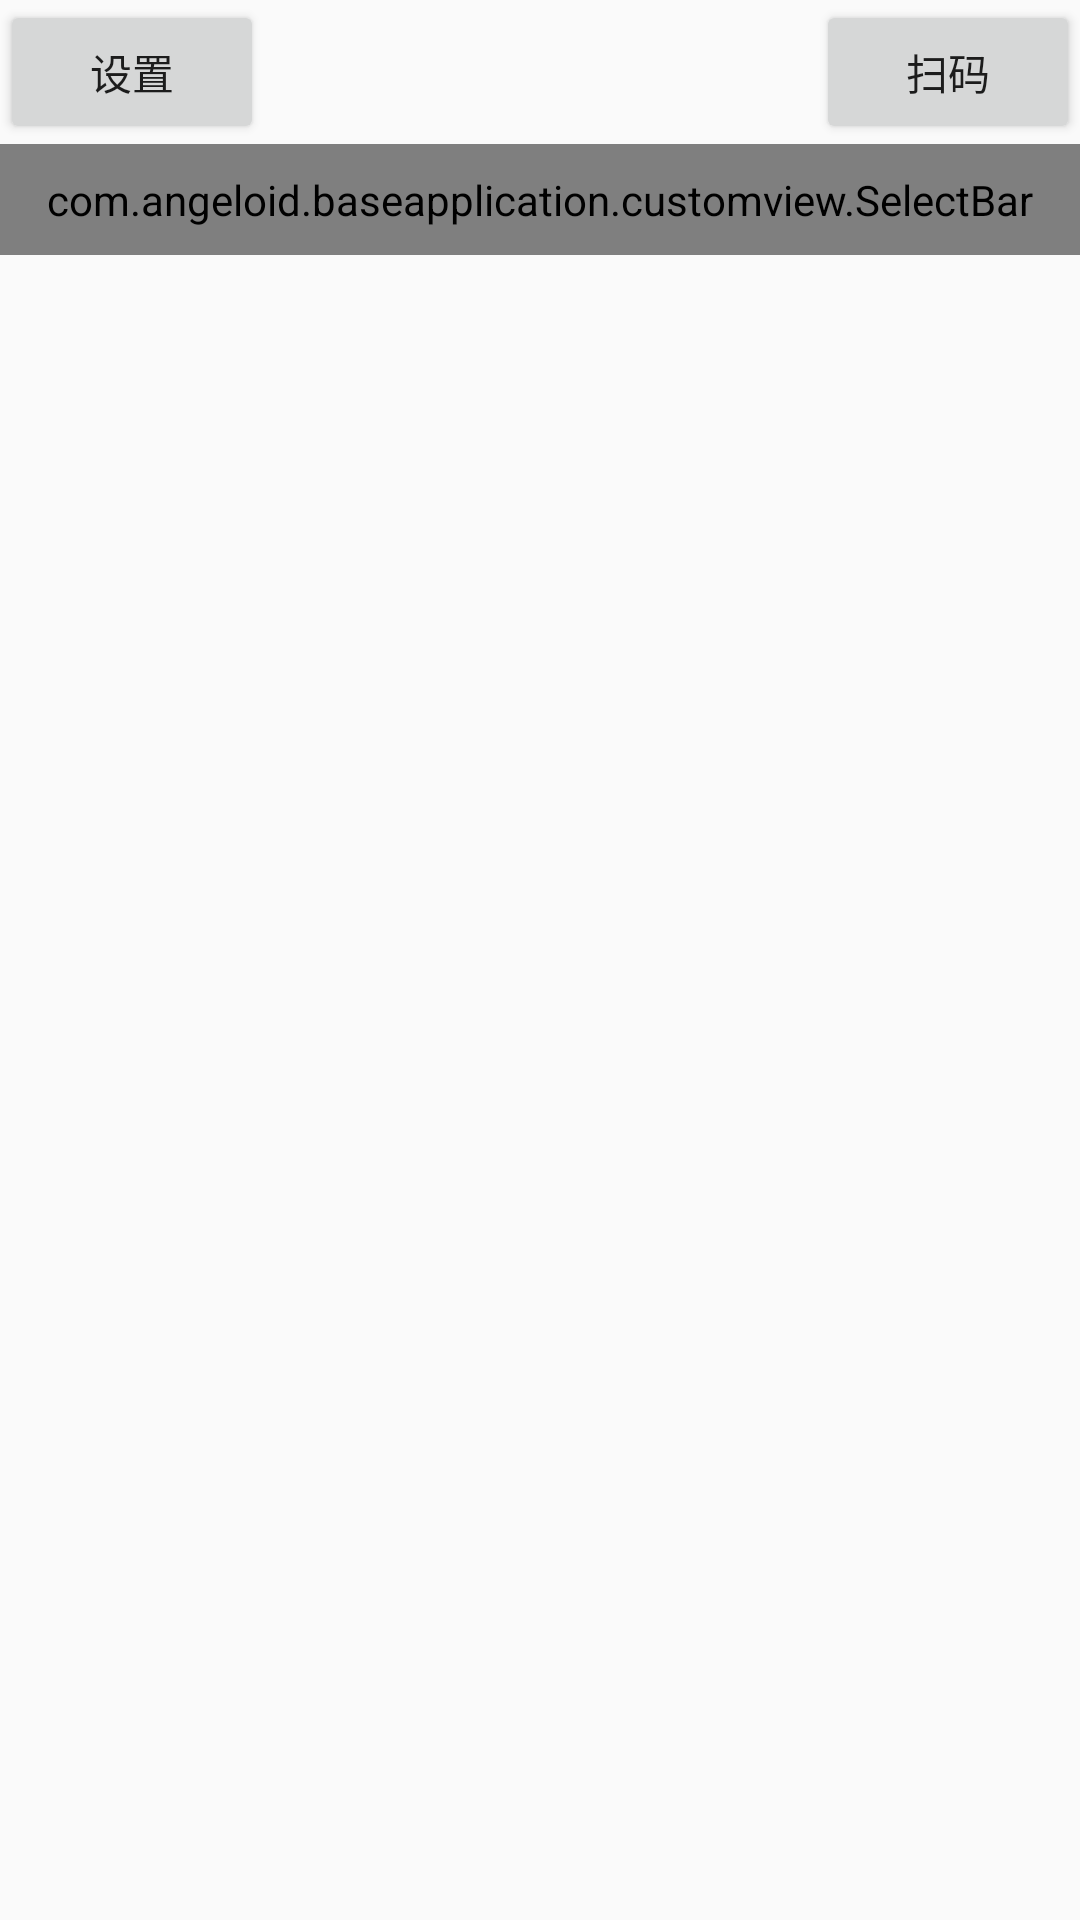

Android layout source for this screen:
<!-- AndroidManifest.xml: application theme AppTheme -->
<!-- res/layout/fragment_main.xml -->
<?xml version="1.0" encoding="utf-8"?>
<RelativeLayout xmlns:android="http://schemas.android.com/apk/res/android"
    android:layout_width="match_parent"
    android:layout_height="match_parent">
<RelativeLayout
    android:layout_height="wrap_content"
    android:layout_width="match_parent"
    android:id="@+id/mainf_topline">
    <Button
        android:layout_width="wrap_content"
        android:layout_height="wrap_content"
        android:text="设置"
        android:id="@+id/mainf_menu"/>
    <Button
        android:layout_width="wrap_content"
        android:layout_height="wrap_content"
        android:text="扫码"
        android:id="@+id/mainf_scan"
        android:layout_alignParentEnd="true"/>
</RelativeLayout>

<FrameLayout
    android:layout_width="match_parent"
    android:layout_height="match_parent"
    android:id="@+id/mainf_tabcontainer"
    android:layout_below="@id/mainf_topline">
    <com.angeloid.baseapplication.customview.SelectBar
        android:layout_width="match_parent"
        android:layout_height="@dimen/y118"
        android:background="@drawable/mainf_selectbar_bg"
        android:id="@+id/mainf_selectbar"/>
    
        
        
         
    <FrameLayout
        android:layout_width="match_parent"
        android:layout_height="match_parent"
        android:layout_marginTop="@dimen/y118"
        android:id="@+id/fl_select_tab_container"/>
</FrameLayout>
</RelativeLayout>
<!-- resources referenced by this layout -->
<resources>
  <dimen name="y118">59.0px</dimen>
  <!-- drawable mainf_selectbar_bg: png bitmap (drawable-xhdpi, 2720 bytes) -->
  <style name="AppTheme" parent="Theme.AppCompat.Light.DarkActionBar">
          
          <item name="colorPrimary">@color/colorPrimary</item>
          <item name="colorPrimaryDark">@color/colorPrimaryDark</item>
          <item name="colorAccent">@color/colorAccent</item>
      </style>
  <color name="colorPrimary">#3F51B5</color>
  <color name="colorPrimaryDark">#303F9F</color>
  <color name="colorAccent">#FF4081</color>
</resources>
